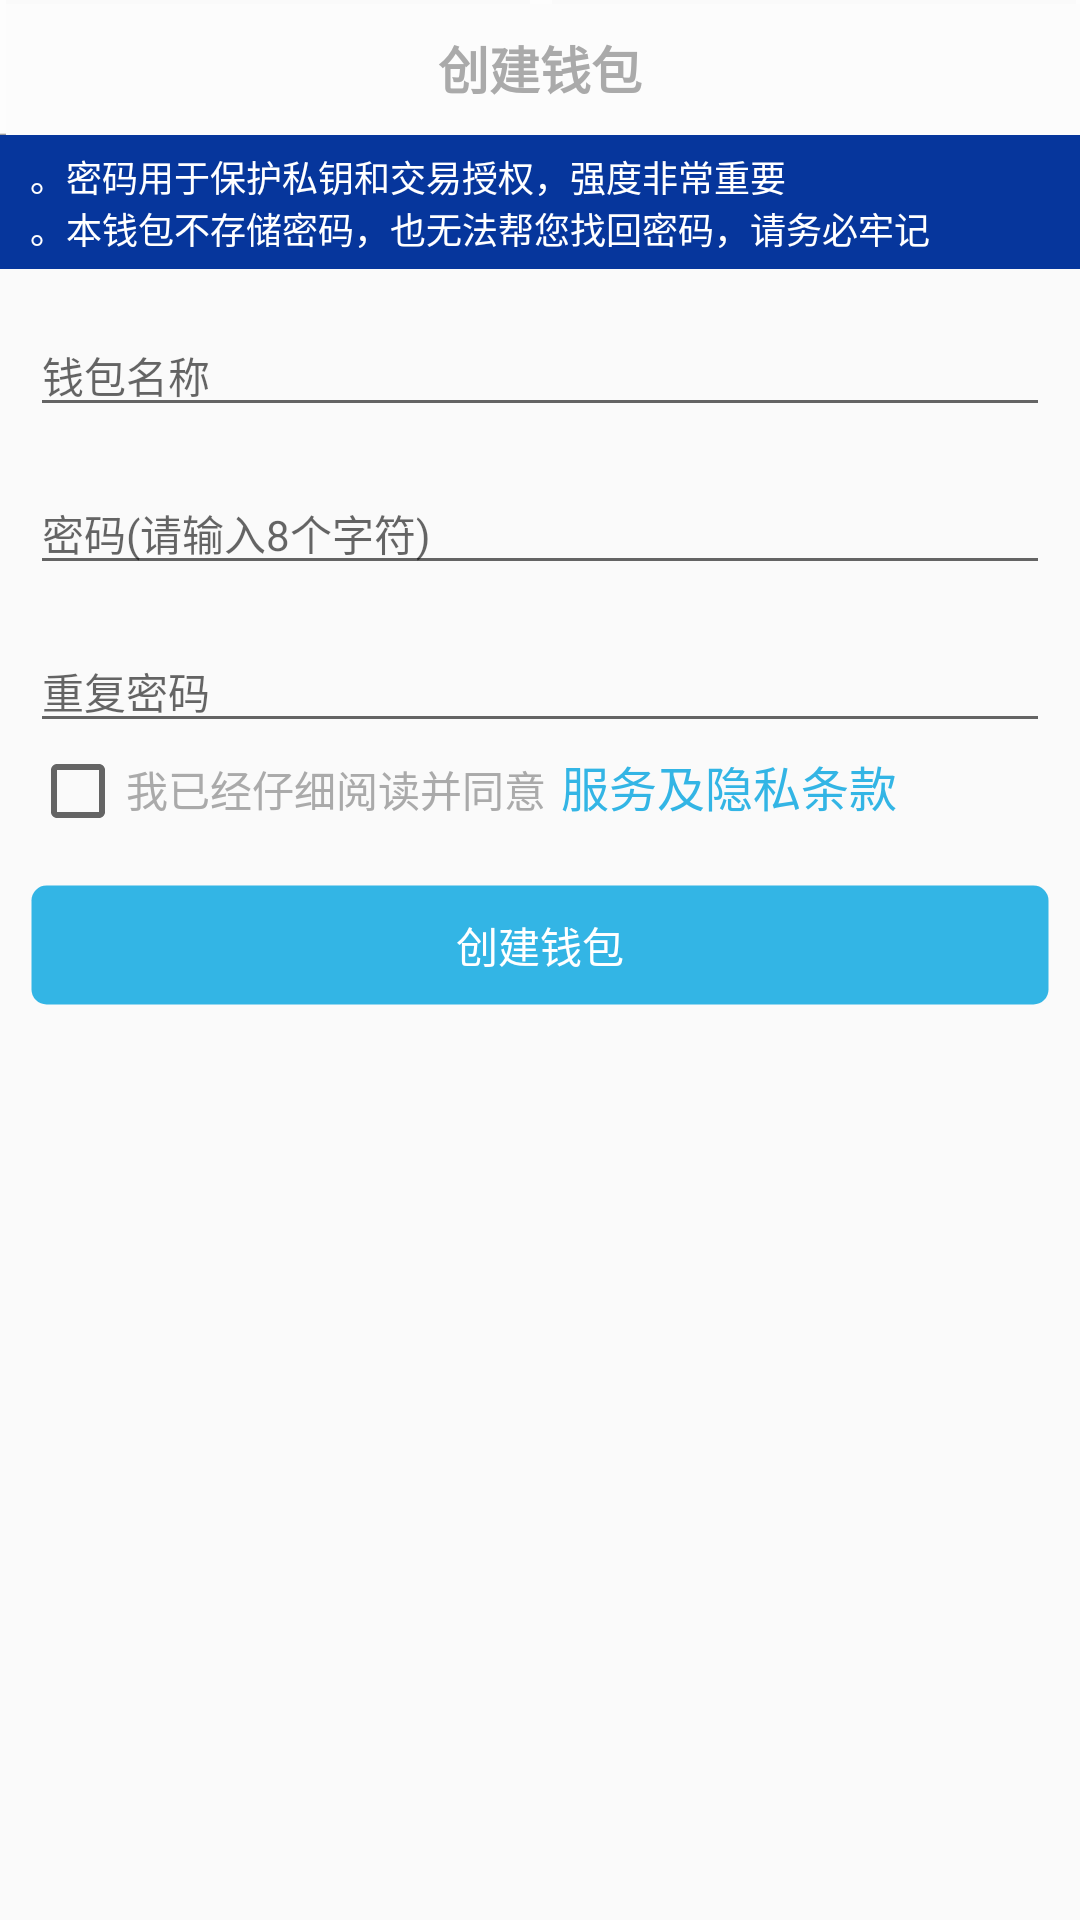

Reconstruct the res/layout file that produces this screen, plus the resources it refers to.
<!-- AndroidManifest.xml: application theme AppTheme -->
<!-- res/layout/create_layout.xml -->
<?xml version="1.0" encoding="utf-8"?>
<LinearLayout xmlns:android="http://schemas.android.com/apk/res/android"
    android:layout_width="match_parent"
    android:layout_height="match_parent"
    android:orientation="vertical">

    <RelativeLayout
        android:layout_width="match_parent"
        android:layout_height="wrap_content"
        android:background="@drawable/li_bottom"
        android:orientation="horizontal"
        android:paddingBottom="10dp"
        android:paddingTop="10dp">

        <ImageView
            android:id="@+id/common_back"
            android:layout_width="wrap_content"
            android:layout_height="wrap_content"
            android:layout_marginStart="15dp"
            android:src="@drawable/common_back_btn" />

        <TextView
            android:id="@+id/common_title"
            android:layout_width="wrap_content"
            android:layout_height="wrap_content"
            android:layout_centerInParent="true"
            android:text="@string/create_wallet"
            android:textColor="@android:color/darker_gray"
            android:textSize="17dp"
            android:textStyle="bold" />
    </RelativeLayout>

    <TextView
        android:layout_width="match_parent"
        android:layout_height="wrap_content"
        android:background="#FF06369C"
        android:paddingBottom="5dp"
        android:paddingStart="10dp"
        android:paddingTop="5dp"
        android:text="@string/create_wallet_notifaction"
        android:textColor="@android:color/white"
        android:textSize="12dp" />

    <EditText
        android:id="@+id/create_wallet_name"
        android:layout_width="match_parent"
        android:layout_height="wrap_content"
        android:layout_marginEnd="10dp"
        android:layout_marginStart="10dp"
        android:layout_marginTop="15dp"
        android:hint="@string/create_wallet_name"
        android:maxLength="12"
        android:textColor="@color/dark_gray"
        android:textSize="14dp" />

    <EditText
        android:id="@+id/create_wallet_pws"
        android:layout_width="match_parent"
        android:layout_height="wrap_content"
        android:layout_marginEnd="10dp"
        android:layout_marginStart="10dp"
        android:layout_marginTop="15dp"
        android:hint="@string/create_wallet_pws"
        android:inputType="textWebPassword"
        android:maxLength="8"
        android:textColor="@color/dark_gray"
        android:textSize="14dp" />

    <EditText
        android:id="@+id/create_wallet_pws_confirm"
        android:layout_width="match_parent"
        android:layout_height="wrap_content"
        android:layout_marginEnd="10dp"
        android:layout_marginStart="10dp"
        android:layout_marginTop="15dp"
        android:hint="@string/create_wallet_pws_confirm"
        android:inputType="textWebPassword"
        android:maxLength="8"
        android:textColor="@color/dark_gray"
        android:textSize="14dp" />

    <LinearLayout
        android:layout_width="match_parent"
        android:layout_height="wrap_content"
        android:layout_marginStart="10dp">

        <CheckBox
            android:id="@+id/create_wallet_checbox"
            android:layout_width="wrap_content"
            android:layout_height="wrap_content" />

        <TextView
            android:layout_width="wrap_content"
            android:layout_height="wrap_content"
            android:text="@string/licence_notification_short"
            android:textColor="@android:color/darker_gray"
            android:textSize="14dp" />

        <TextView
            android:id="@+id/create_wallet_to_licence"
            android:layout_width="wrap_content"
            android:layout_height="wrap_content"
            android:layout_marginStart="5dp"
            android:text="@string/licence_notification_high"
            android:textColor="@color/sky_blue"
            android:textSize="16dp" />
    </LinearLayout>

    <TextView
        android:id="@+id/create_next"
        android:layout_width="match_parent"
        android:layout_height="wrap_content"
        android:layout_marginEnd="10dp"
        android:layout_marginStart="10dp"
        android:layout_marginTop="15dp"
        android:background="@drawable/shape_button_bg"
        android:enabled="false"
        android:gravity="center"
        android:paddingBottom="10dp"
        android:paddingTop="10dp"
        android:text="@string/create_wallet"
        android:textColor="@android:color/white" />
</LinearLayout>
<!-- resources referenced by this layout -->
<resources>
  <color name="dark_gray">#ffaaaaaa</color>
  <color name="sky_blue">#ff33b5e5</color>
  <!-- drawable common_back_btn (drawable) -->
  <?xml version="1.0" encoding="utf-8"?>
  <selector xmlns:android="http://schemas.android.com/apk/res/android">
  
      <item android:drawable="@drawable/common_back_press" android:state_pressed="true"/>
      <item android:drawable="@drawable/common_back_press" android:state_focused="true"/>
      <item android:drawable="@drawable/common_back_normal"/>
  
  </selector>
  <!-- drawable shape_button_bg (drawable) -->
  <?xml version="1.0" encoding="utf-8"?>
  <shape
      xmlns:android="http://schemas.android.com/apk/res/android">
      
      <solid
          android:color="@color/sky_blue" />
      
      <stroke
          android:width="1dp"
          android:color="#00000000" />
      
      <corners
          android:topLeftRadius="5dp"
          android:topRightRadius="5dp"
          android:bottomLeftRadius="5dp"
          android:bottomRightRadius="5dp" />
  
  </shape>
  <string name="create_wallet">创建钱包</string>
  <string name="create_wallet_name">钱包名称</string>
  <string name="create_wallet_notifaction">"。密码用于保护私钥和交易授权，强度非常重要 \n。本钱包不存储密码，也无法帮您找回密码，请务必牢记"</string>
  <string name="create_wallet_pws">密码(请输入8个字符)</string>
  <string name="create_wallet_pws_confirm">重复密码</string>
  <string name="licence_notification_high">服务及隐私条款</string>
  <string name="licence_notification_short">我已经仔细阅读并同意</string>
  <style name="AppTheme" parent="Theme.AppCompat.Light.DarkActionBar">
          
          <item name="colorPrimary">@color/colorPrimary</item>
          <item name="colorPrimaryDark">@color/colorPrimaryDark</item>
          <item name="colorAccent">@color/colorAccent</item>
      </style>
  <!-- drawable common_back_press: png bitmap (drawable-hdpi, 1407 bytes) -->
  <color name="colorPrimary">#3F51B5</color>
  <color name="colorPrimaryDark">#303F9F</color>
  <color name="colorAccent">#FF4081</color>
</resources>
